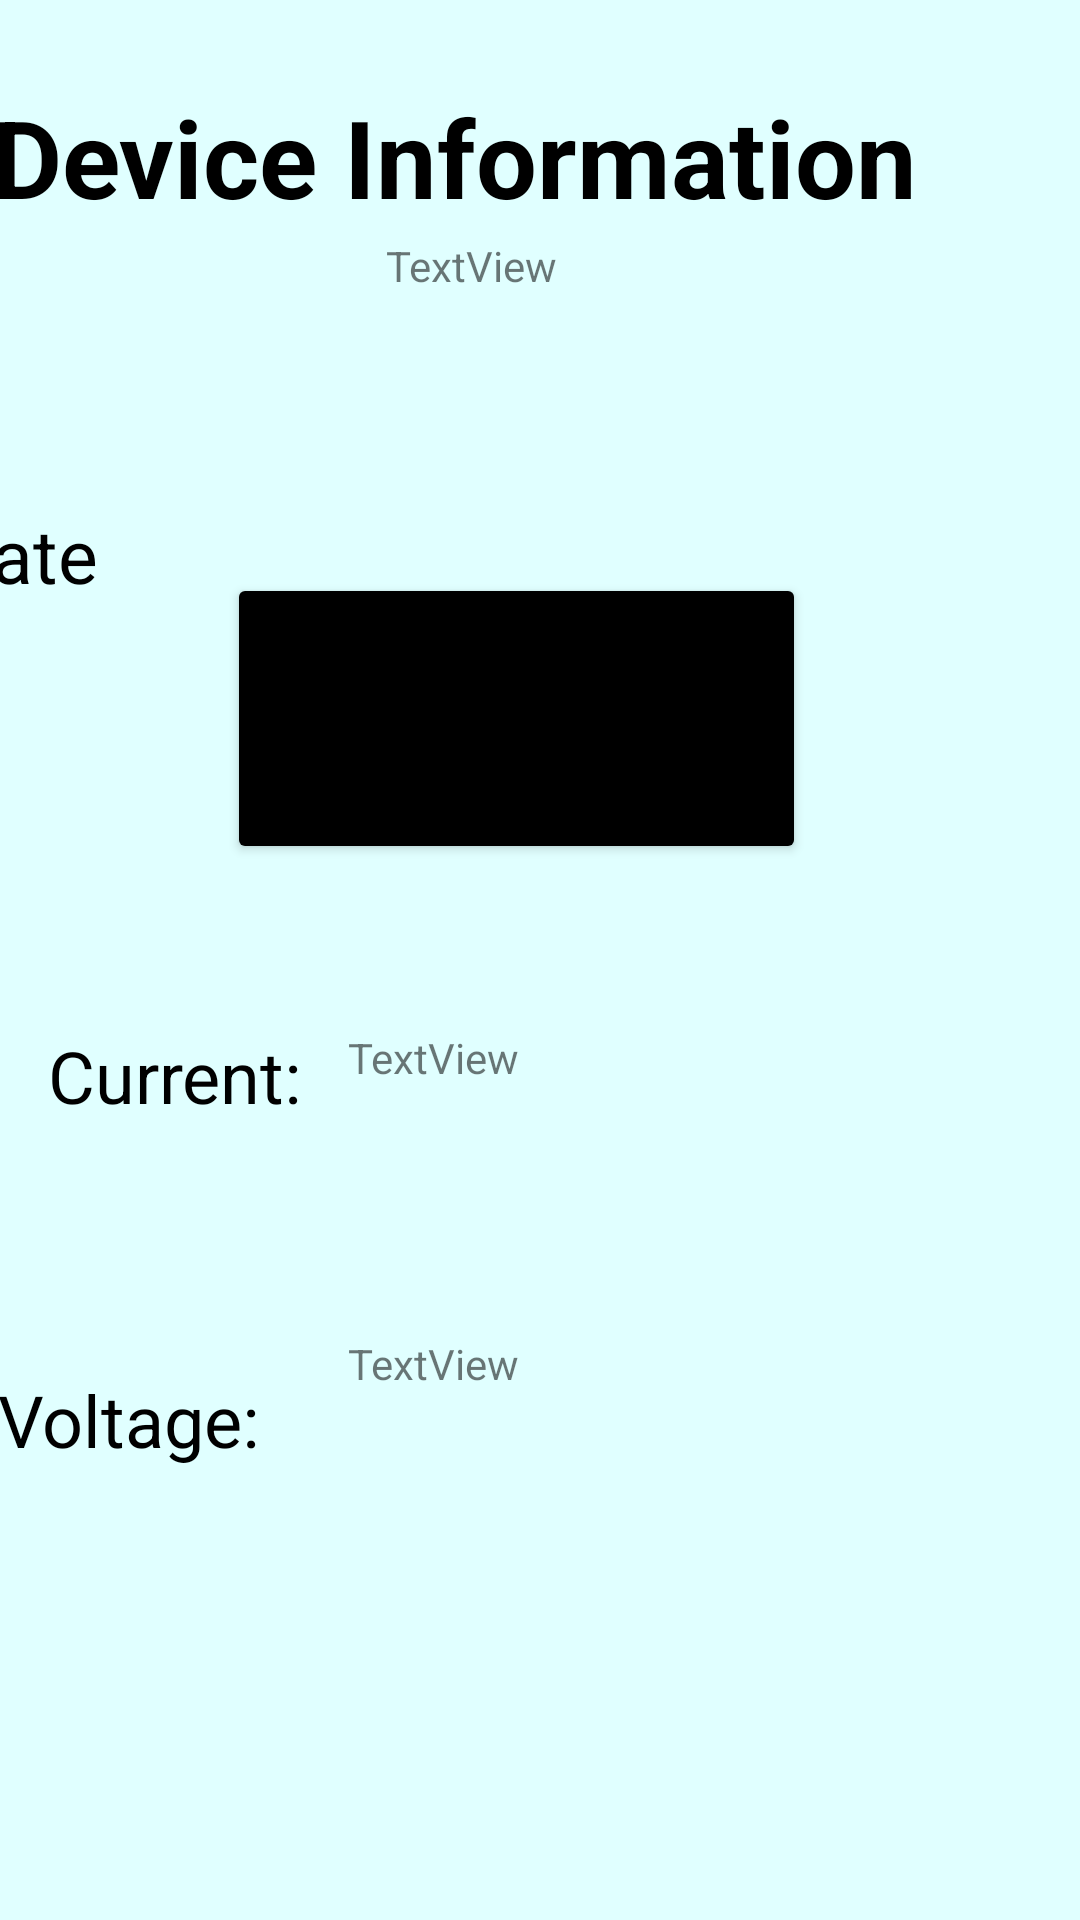

Android layout source for this screen:
<!-- AndroidManifest.xml: application theme Theme.IOT_Remote -->
<!-- res/layout/activity_device_operation.xml -->
<?xml version="1.0" encoding="utf-8"?>
<androidx.constraintlayout.widget.ConstraintLayout xmlns:android="http://schemas.android.com/apk/res/android"
    xmlns:app="http://schemas.android.com/apk/res-auto"
    xmlns:tools="http://schemas.android.com/tools"
    android:layout_width="match_parent"
    android:layout_height="match_parent"
    android:background="@color/light_blue"
    tools:context=".Device_operation">

    <Button
        android:id="@+id/button"
        android:layout_width="193dp"
        android:layout_height="97dp"
        android:layout_marginBottom="352dp"
        android:text="ON / OFF"
        android:textSize="30dp"
        app:backgroundTint="#000000"
        app:layout_constraintBottom_toBottomOf="parent"
        app:layout_constraintEnd_toEndOf="parent"
        app:layout_constraintHorizontal_bias="0.454"
        app:layout_constraintStart_toStartOf="parent" />

    <TextView
        android:id="@+id/textView"
        android:layout_width="188dp"
        android:layout_height="60dp"
        android:layout_marginBottom="52dp"
        android:text="TextView"
        app:layout_constraintBottom_toTopOf="@+id/button"
        app:layout_constraintEnd_toEndOf="parent"
        app:layout_constraintHorizontal_bias="0.748"
        app:layout_constraintStart_toStartOf="parent" />

    <TextView
        android:id="@+id/textView2"
        android:layout_width="131dp"
        android:layout_height="55dp"
        android:layout_marginTop="168dp"
        android:layout_marginEnd="212dp"
        android:text="State"
        android:textColor="#000000"
        android:textSize="25dp"
        app:layout_constraintEnd_toEndOf="@+id/textView"
        app:layout_constraintHorizontal_bias="1.0"
        app:layout_constraintStart_toStartOf="parent"
        app:layout_constraintTop_toTopOf="parent" />

    <TextView
        android:id="@+id/textView3"
        android:layout_width="108dp"
        android:layout_height="36dp"
        android:layout_marginStart="16dp"
        android:layout_marginTop="49dp"
        android:text="Current:"
        android:textColor="#000000"
        android:textSize="24sp"
        app:layout_constraintBottom_toTopOf="@+id/textView7"
        app:layout_constraintStart_toStartOf="parent"
        app:layout_constraintTop_toBottomOf="@+id/button"
        app:layout_constraintVertical_bias="0.064" />

    <TextView
        android:id="@+id/textView7"
        android:layout_width="128dp"
        android:layout_height="35dp"
        android:layout_marginBottom="148dp"
        android:text="Voltage:"
        android:textColor="#000000"
        android:textSize="24sp"
        app:layout_constraintBottom_toBottomOf="parent"
        app:layout_constraintEnd_toStartOf="@+id/textView9"
        app:layout_constraintHorizontal_bias="0.101"
        app:layout_constraintStart_toStartOf="parent" />

    <TextView
        android:id="@+id/textView8"
        android:layout_width="168dp"
        android:layout_height="41dp"
        android:layout_marginEnd="76dp"
        android:text="TextView"
        app:layout_constraintBottom_toTopOf="@+id/textView9"
        app:layout_constraintEnd_toEndOf="parent"
        app:layout_constraintTop_toBottomOf="@+id/button"
        app:layout_constraintVertical_bias="0.474" />

    <TextView
        android:id="@+id/textView9"
        android:layout_width="176dp"
        android:layout_height="43dp"
        android:layout_marginEnd="68dp"
        android:layout_marginBottom="152dp"
        android:text="TextView"
        app:layout_constraintBottom_toBottomOf="parent"
        app:layout_constraintEnd_toEndOf="parent" />

    <TextView
        android:id="@+id/textView10"
        android:layout_width="365dp"
        android:layout_height="84dp"
        android:layout_marginTop="28dp"
        android:text="Device Information"
        android:textColor="#000000"
        android:textSize="36sp"
        android:textStyle="bold"
        app:layout_constraintEnd_toEndOf="parent"
        app:layout_constraintHorizontal_bias="0.652"
        app:layout_constraintStart_toStartOf="parent"
        app:layout_constraintTop_toTopOf="parent" />
</androidx.constraintlayout.widget.ConstraintLayout>
<!-- resources referenced by this layout -->
<resources>
  <color name="light_blue">#E0FFFF</color>
  <style name="Theme.IOT_Remote" parent="Theme.MaterialComponents.DayNight.NoActionBar">
          
  
          <item name="colorOnPrimary">@color/white</item>
          
          <item name="colorSecondary">@color/teal_200</item>
          <item name="colorSecondaryVariant">@color/teal_700</item>
          <item name="colorOnSecondary">@color/black</item>
          
          <item name="android:statusBarColor" tools:targetApi="l">?attr/colorPrimaryVariant</item>
          
      </style>
  <color name="white">#FFFFFFFF</color>
  <color name="teal_200">#FF03DAC5</color>
  <color name="teal_700">#FF018786</color>
  <color name="black">#FF000000</color>
</resources>
